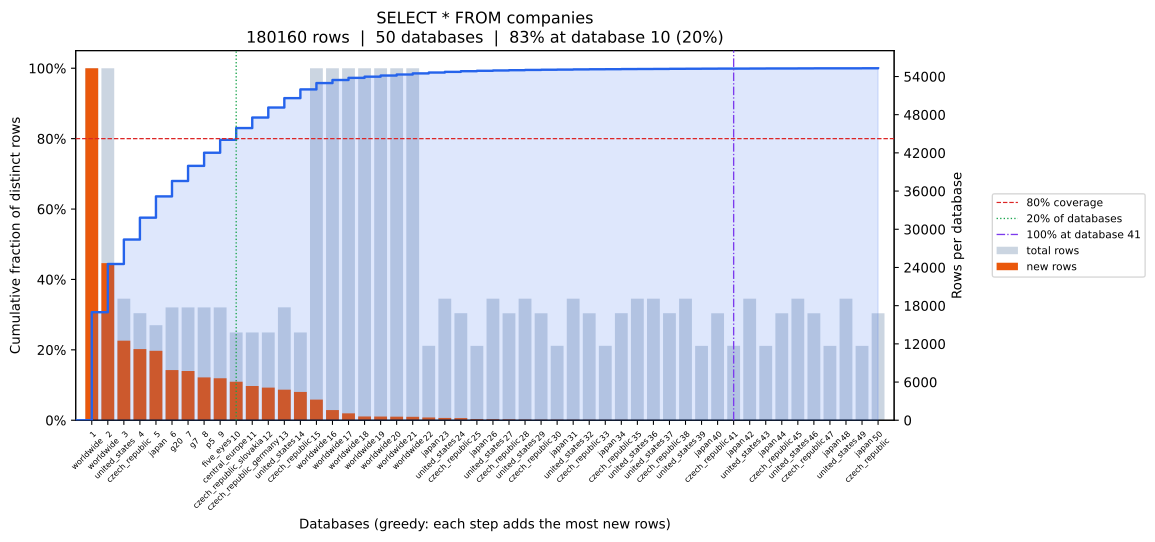

The data file committed next to this chart (first rows):
position, database, coverage_pct, total_rows, new_unique_rows
0, worldwide, 30.69, 55299, 55299
1, worldwide, 44.39, 55298, 24678
2, united_states, 51.33, 19102, 12502
3, czech_republic, 57.54, 16817, 11183
4, japan, 63.59, 14932, 10903
5, g20, 67.97, 17731, 7882
6, g7, 72.26, 17731, 7735
7, p5, 76.0, 17731, 6733
8, five_eyes, 79.66, 17731, 6592
9, central_europe, 83.01, 13785, 6049
10, czech_republic_slovakia, 86.0, 13785, 5377
11, czech_republic_germany, 88.84, 13785, 5130
12, united_states, 91.51, 17732, 4800
13, czech_republic, 93.98, 13786, 4447
14, worldwide, 95.78, 55298, 3246
15, worldwide, 96.66, 55298, 1593
16, worldwide, 97.27, 55299, 1085
17, worldwide, 97.6, 55298, 595
18, worldwide, 97.92, 55298, 576
19, worldwide, 98.22, 55298, 556
20, worldwide, 98.53, 55298, 544
21, japan, 98.77, 11692, 438
22, united_states, 98.97, 19097, 366
23, czech_republic, 99.16, 16810, 336
24, japan, 99.27, 11685, 193
25, united_states, 99.36, 19097, 177
26, czech_republic, 99.45, 16805, 156
27, united_states, 99.51, 19100, 113
28, czech_republic, 99.57, 16809, 93
29, japan, 99.62, 11692, 91
30, united_states, 99.66, 19098, 81
31, czech_republic, 99.7, 16807, 65
32, japan, 99.73, 11690, 56
33, czech_republic, 99.76, 16814, 54
34, united_states, 99.79, 19094, 51
35, united_states, 99.81, 19100, 42
36, czech_republic, 99.83, 16813, 39
37, united_states, 99.85, 19097, 37
38, japan, 99.87, 11686, 36
39, czech_republic, 99.89, 16808, 31
40, japan, 99.9, 11693, 28
41, united_states, 99.92, 19093, 24
42, japan, 99.93, 11686, 24
43, czech_republic, 99.94, 16807, 23
44, united_states, 99.96, 19094, 20
45, czech_republic, 99.97, 16805, 18
46, japan, 99.98, 11687, 18
47, united_states, 99.98, 19093, 16
48, japan, 99.99, 11687, 16
49, czech_republic, 100.0, 16803, 13
